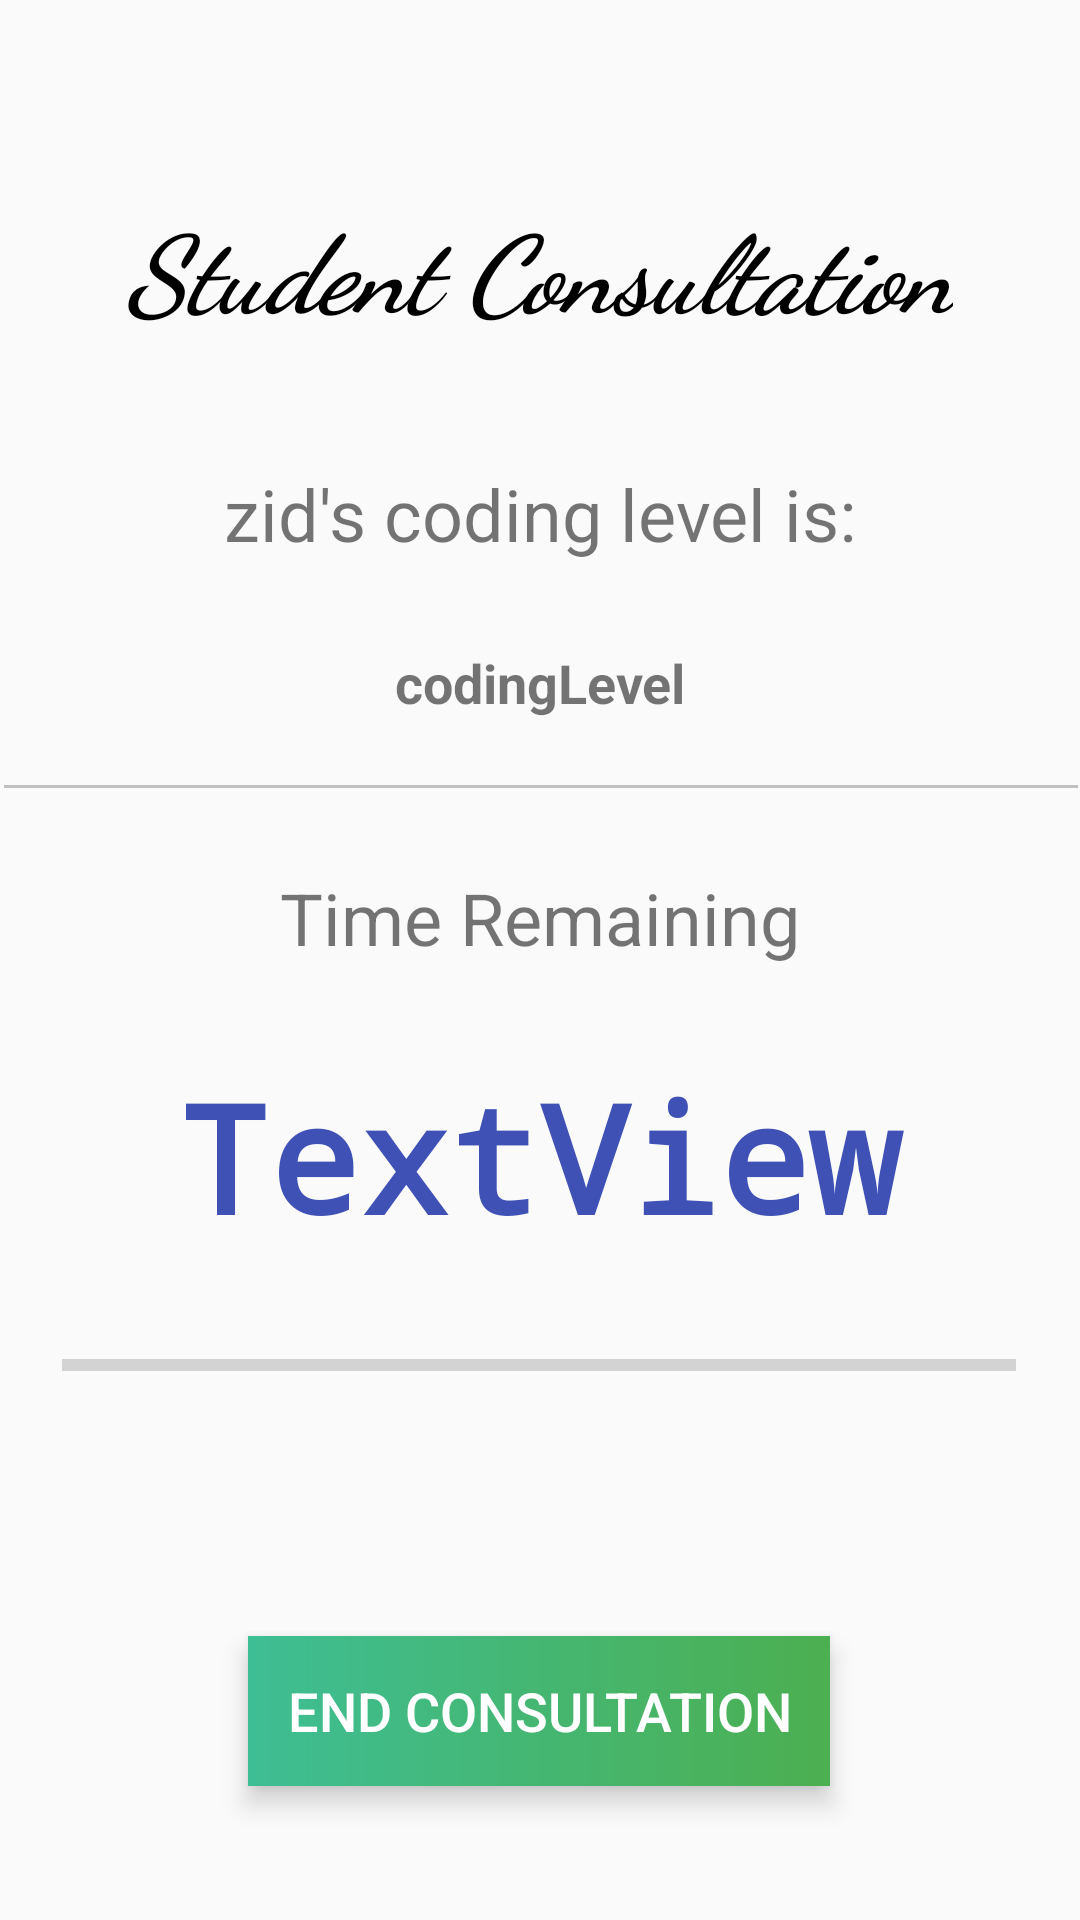

Produce the Android XML layout that renders to this screen, including the resource entries it uses.
<!-- AndroidManifest.xml: application theme AppTheme -->
<!-- res/layout/student_consultation.xml -->
<?xml version="1.0" encoding="utf-8"?>
<android.support.constraint.ConstraintLayout
    xmlns:android="http://schemas.android.com/apk/res/android"
    xmlns:app="http://schemas.android.com/apk/res-auto"
    xmlns:tools="http://schemas.android.com/tools"
    android:layout_width="match_parent"
    android:layout_height="match_parent"
    tools:context="com.example.xwc.tutorapp.Controllers.StudentConsultation">

    <View
        android:id="@+id/view4"
        android:layout_width="358dp"
        android:layout_height="1dp"
        android:layout_marginEnd="8dp"
        android:layout_marginLeft="8dp"
        android:layout_marginRight="8dp"
        android:layout_marginStart="8dp"
        android:background="#c0c0c0"
        app:layout_constraintLeft_toLeftOf="parent"
        app:layout_constraintRight_toRightOf="parent"
        app:layout_constraintHorizontal_bias="0.486"
        android:layout_marginTop="22dp"
        app:layout_constraintTop_toBottomOf="@+id/codingLevel" />

    <TextView
        android:id="@+id/textView16"
        android:layout_width="wrap_content"
        android:layout_height="wrap_content"
        android:layout_marginTop="64dp"
        android:fontFamily="cursive"
        android:text="Student Consultation"
        android:textAlignment="center"
        android:textColor="@android:color/black"
        android:textSize="36sp"
        android:textStyle="bold|italic"
        android:typeface="sans"
        app:layout_constraintLeft_toLeftOf="parent"
        app:layout_constraintRight_toRightOf="parent"
        app:layout_constraintTop_toTopOf="parent"
        app:layout_constraintHorizontal_bias="0.496" />

    <TextView
        android:id="@+id/zid"
        android:layout_width="wrap_content"
        android:layout_height="wrap_content"
        android:layout_marginRight="8dp"
        android:layout_marginTop="41dp"
        android:text="zid's coding level is:"
        android:textSize="24sp"
        android:typeface="sans"
        app:layout_constraintRight_toRightOf="parent"
        app:layout_constraintTop_toBottomOf="@+id/textView16"
        android:layout_marginLeft="8dp"
        app:layout_constraintLeft_toLeftOf="parent" />

    <TextView
        android:id="@+id/codingLevel"
        android:layout_width="wrap_content"
        android:layout_height="wrap_content"
        android:text="codingLevel"
        android:textSize="18sp"
        android:textStyle="bold"
        android:typeface="sans"
        android:layout_marginTop="28dp"
        app:layout_constraintTop_toBottomOf="@+id/zid"
        android:layout_marginLeft="8dp"
        app:layout_constraintLeft_toLeftOf="parent"
        android:layout_marginRight="8dp"
        app:layout_constraintRight_toRightOf="parent" />



    <ProgressBar
        android:id="@+id/progressBar"
        style="@android:style/Widget.DeviceDefault.Light.ProgressBar.Horizontal"
        android:layout_width="318dp"
        android:layout_height="24dp"
        android:layout_marginLeft="8dp"
        android:layout_marginRight="8dp"
        android:layout_marginTop="26dp"
        app:layout_constraintLeft_toLeftOf="parent"
        app:layout_constraintRight_toRightOf="parent"
        app:layout_constraintTop_toBottomOf="@+id/countdown"
        android:layout_marginStart="8dp"
        android:layout_marginEnd="8dp"
        app:layout_constraintHorizontal_bias="0.493" />

    <Button
        android:id="@+id/endConsultation"
        android:layout_width="194dp"
        android:layout_height="50dp"
        android:layout_marginBottom="8dp"
        android:layout_marginLeft="8dp"
        android:layout_marginRight="8dp"
        android:layout_marginTop="55dp"
        android:background="@drawable/gradient_lightrose"
        android:text="End Consultation"
        android:textColor="#ffff"
        android:textSize="18sp"
        app:layout_constraintBottom_toBottomOf="parent"
        app:layout_constraintHorizontal_bias="0.497"
        app:layout_constraintLeft_toLeftOf="parent"
        app:layout_constraintRight_toRightOf="parent"
        app:layout_constraintTop_toBottomOf="@+id/progressBar"
        app:layout_constraintVertical_bias="0.387"
        android:stateListAnimator="@null"
        android:elevation="5dp"
        android:layout_marginStart="8dp"
        android:layout_marginEnd="8dp" />

    <TextView
        android:id="@+id/countdown"
        android:layout_width="286dp"
        android:layout_height="65dp"
        android:layout_marginEnd="8dp"
        android:layout_marginLeft="8dp"
        android:layout_marginRight="8dp"
        android:layout_marginStart="8dp"
        android:layout_marginTop="30dp"
        android:fontFamily="monospace"
        android:text="TextView"
        android:textAlignment="center"
        android:textAllCaps="false"
        android:textColor="@color/colorPrimary"
        android:textSize="50sp"
        android:textStyle="bold"
        app:layout_constraintHorizontal_bias="0.495"
        app:layout_constraintLeft_toLeftOf="parent"
        app:layout_constraintRight_toRightOf="parent"
        app:layout_constraintTop_toBottomOf="@+id/textView14" />

    <TextView
        android:id="@+id/textView14"
        android:layout_width="wrap_content"
        android:layout_height="wrap_content"
        android:layout_marginEnd="8dp"
        android:layout_marginLeft="8dp"
        android:layout_marginRight="8dp"
        android:layout_marginStart="8dp"
        android:layout_marginTop="27dp"
        android:fontFamily="sans-serif"
        android:text="Time Remaining"
        android:textSize="24sp"
        app:layout_constraintLeft_toLeftOf="parent"
        app:layout_constraintRight_toRightOf="parent"
        app:layout_constraintTop_toBottomOf="@+id/view4" />

</android.support.constraint.ConstraintLayout>
<!-- resources referenced by this layout -->
<resources>
  <color name="colorPrimary">#3f51b5</color>
  <!-- drawable gradient_lightrose (drawable) -->
  <?xml version="1.0" encoding="utf-8"?>
  <shape xmlns:android="http://schemas.android.com/apk/res/android" android:shape="rectangle">
      <gradient android:endColor="#4CAF50" android:startColor="#3ebe94"/>
  
  </shape>
  <style name="AppTheme" parent="Theme.AppCompat.Light.NoActionBar">
          
          <item name="android:colorBackground">@color/background_material_light</item>
          <item name="colorPrimaryDark">@android:color/black</item>
      </style>
</resources>
